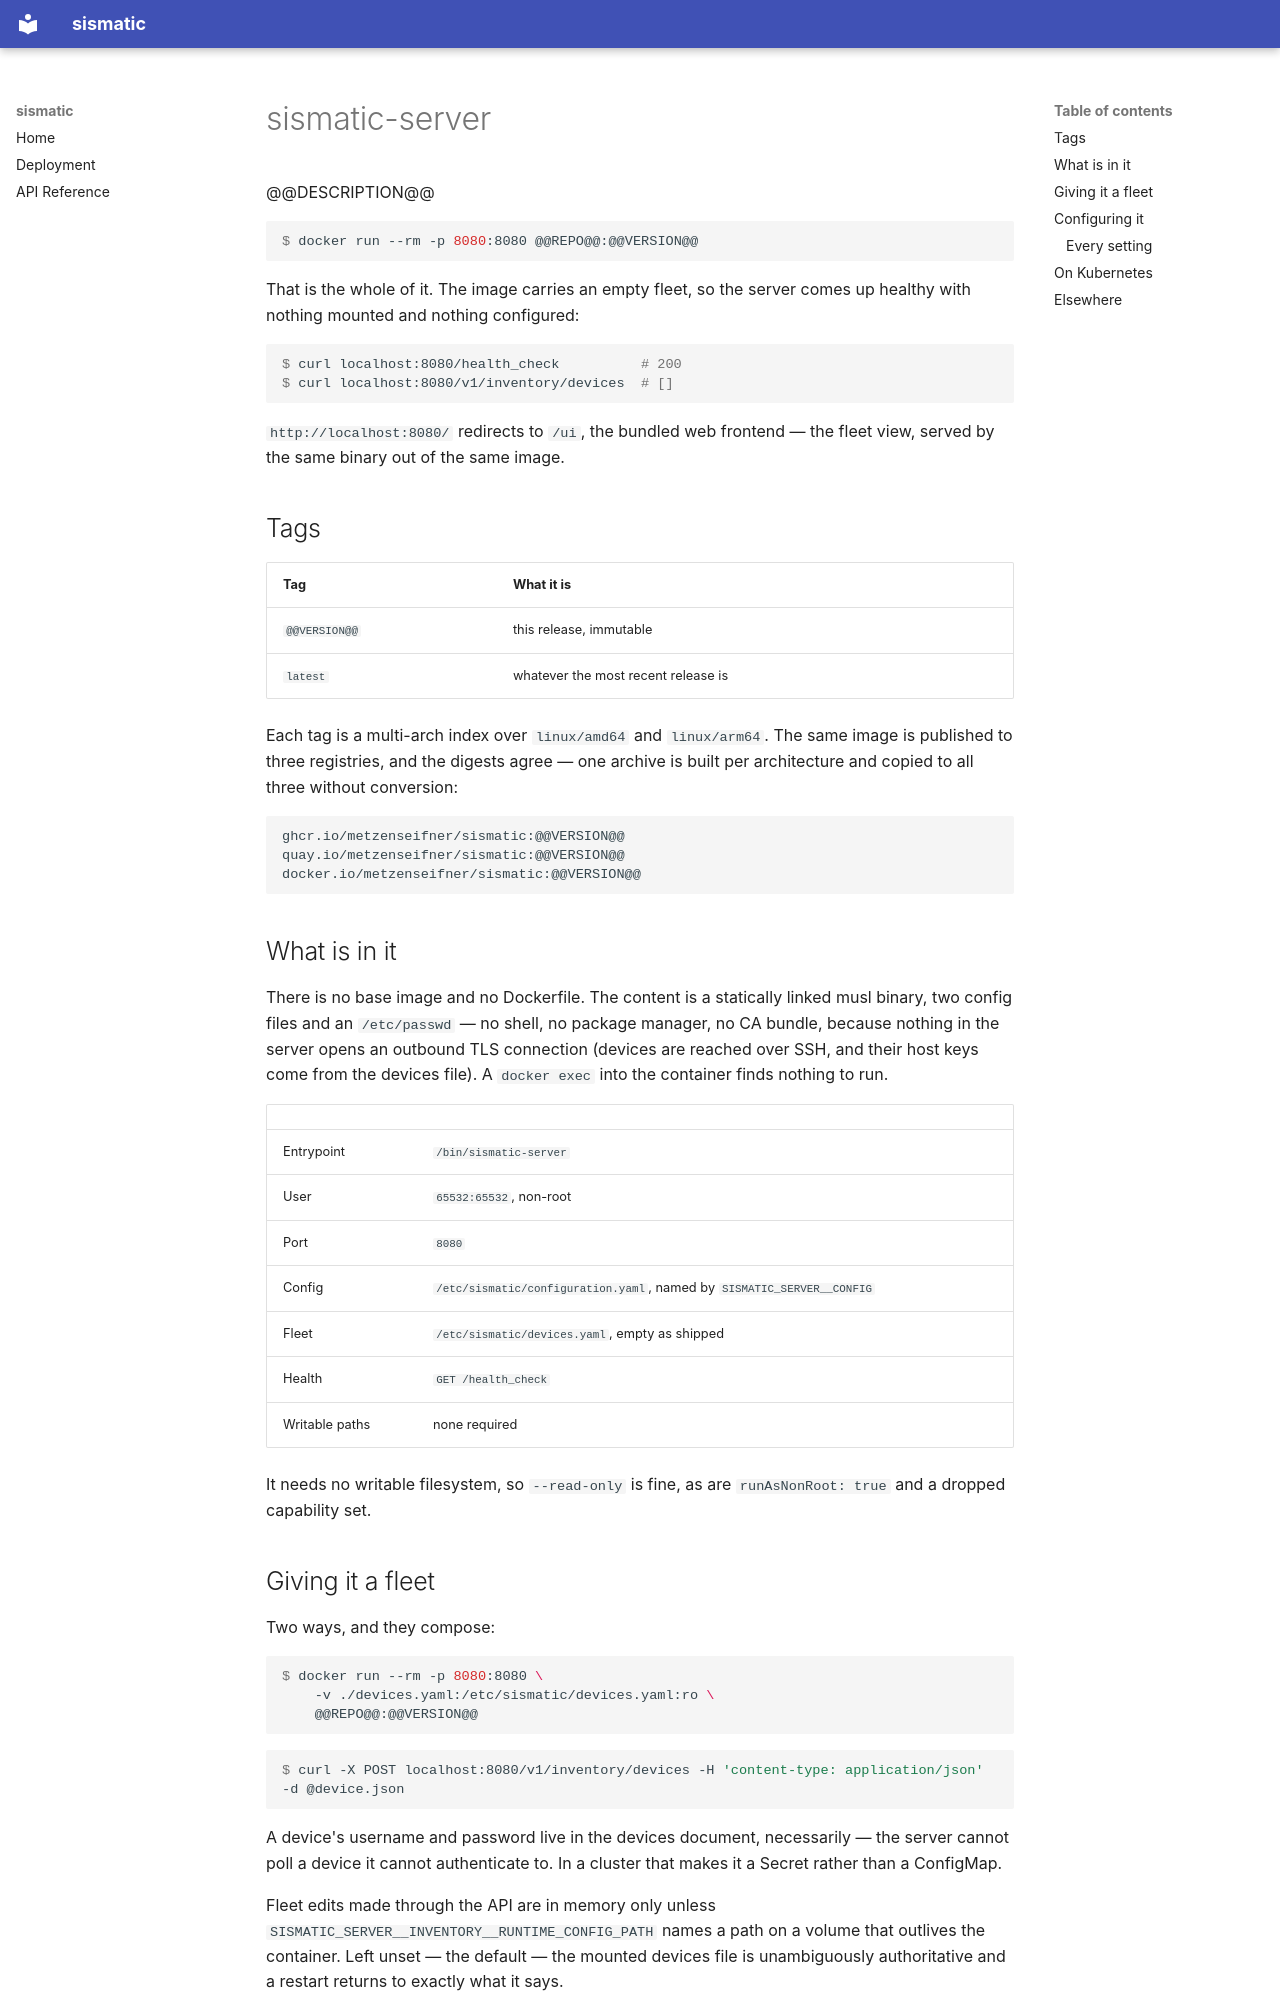

repository: metzenseifner/sismatic · page: container-docs/index.html · generator: mkdocs

<!--
The registry-facing page: what Docker Hub shows as a repository's
`full_description` and Quay as its `description`.

This file is a template, not a page. `nix build .#container-docs` renders
one copy per registry, substituting @@REPO@@, @@VERSION@@ and @@DESCRIPTION@@
and splicing the generated environment table in where @@ENV_REFERENCE@@ stands
alone on a line. mkdocs is told it is not a page by `not_in_nav` in mkdocs.yml.

Two rules the renderer enforces, because a registry page cannot be reviewed
before it is live:

  - Every link is absolute. A registry page is not served out of the
    repository, so `docs/deployment.md` and `./LICENSE` resolve to nothing
    there — and an image reference like `docs/fleet_overview.png` resolves to
    a broken image.
  - The whole document stays under the destination's size limit (Docker Hub
    truncates at 25,000 characters).

HTML comments that own their lines — this one, and the one the environment
table carries — are stripped from the rendered copy: they are addressed to
whoever edits the source, not to the page.
-->

# sismatic-server

@@DESCRIPTION@@

```console
$ docker run --rm -p 8080:8080 @@REPO@@:@@VERSION@@
```

That is the whole of it. The image carries an empty fleet, so the server comes
up healthy with nothing mounted and nothing configured:

```console
$ curl localhost:8080/health_check          # 200
$ curl localhost:8080/v1/inventory/devices  # []
```

`http://localhost:8080/` redirects to `/ui`, the bundled web frontend — the
fleet view, served by the same binary out of the same image.

## Tags

| Tag | What it is |
| --- | --- |
| `@@VERSION@@` | this release, immutable |
| `latest` | whatever the most recent release is |

Each tag is a multi-arch index over `linux/amd64` and `linux/arm64`. The same
image is published to three registries, and the digests agree — one archive is
built per architecture and copied to all three without conversion:

```
ghcr.io/metzenseifner/sismatic:@@VERSION@@
quay.io/metzenseifner/sismatic:@@VERSION@@
docker.io/metzenseifner/sismatic:@@VERSION@@
```

## What is in it

There is no base image and no Dockerfile. The content is a statically linked
musl binary, two config files and an `/etc/passwd` — no shell, no package
manager, no CA bundle, because nothing in the server opens an outbound TLS
connection (devices are reached over SSH, and their host keys come from the
devices file). A `docker exec` into the container finds nothing to run.

| | |
| --- | --- |
| Entrypoint | `/bin/sismatic-server` |
| User | `65532:65532`, non-root |
| Port | `8080` |
| Config | `/etc/sismatic/configuration.yaml`, named by `SISMATIC_SERVER__CONFIG` |
| Fleet | `/etc/sismatic/devices.yaml`, empty as shipped |
| Health | `GET /health_check` |
| Writable paths | none required |

It needs no writable filesystem, so `--read-only` is fine, as are
`runAsNonRoot: true` and a dropped capability set.
